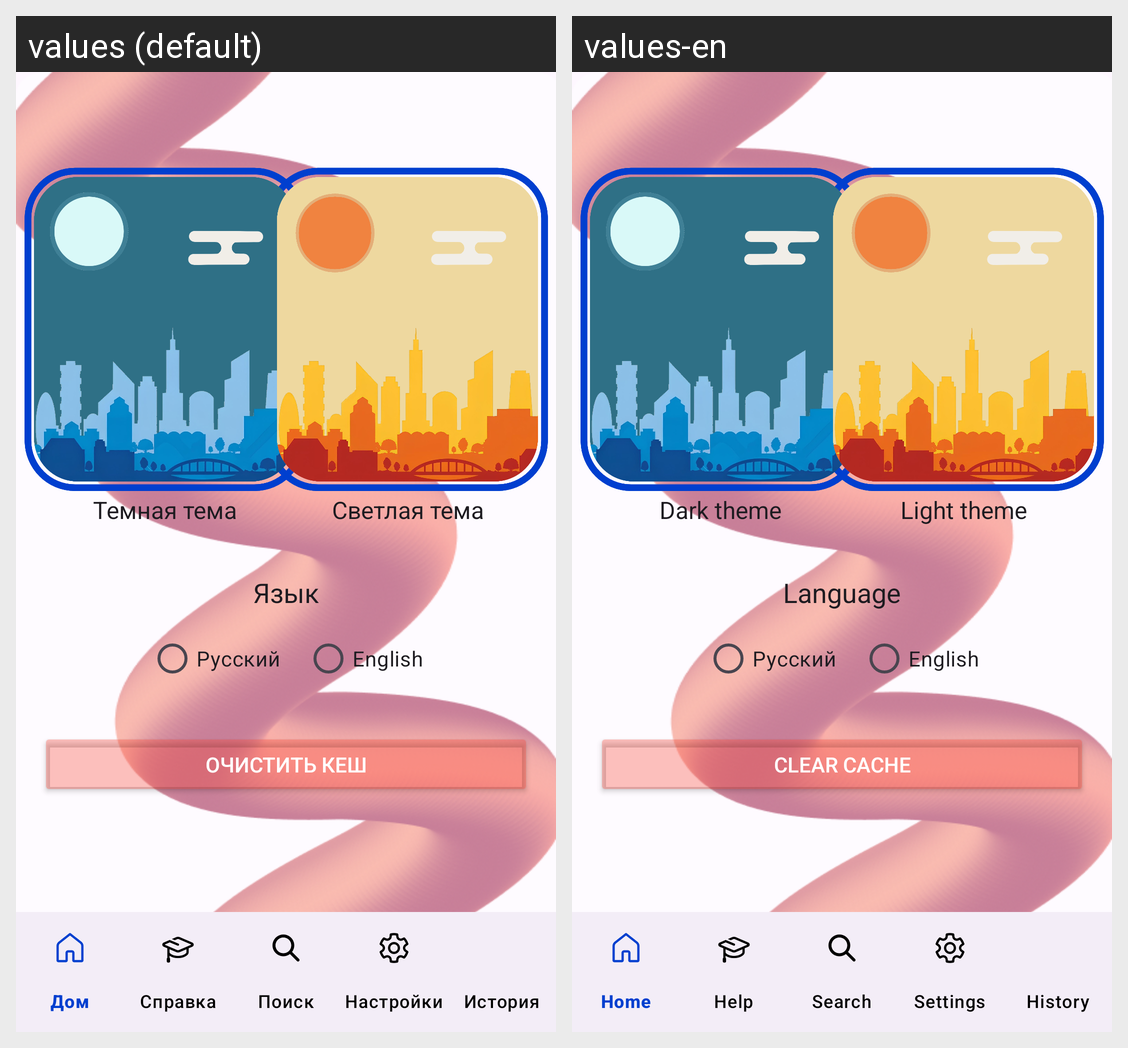

Translations of the strings shown on this Android screen, per locale in the grid:
Android screen res/layout/activity_settings.xml rendered under 2 locales, left to right: values (default), values-en. Device: Nexus 5 (rendered at 1080×1920; each locale shown at half size, 540×960, under a caption strip naming it); theme Theme.Testapp2.
Strings drawn on this screen, with the default value and each locale's value (text and hints the layout hard-codes, and strings that could not be matched under every locale, appear in the picture but are not listed):

language_label
  values: Язык
  values-en: Language

language_russian
  values: Русский
  values-en: Русский

language_english
  values: English
  values-en: English

CleanCash
  values: Очистить кеш
  values-en: Clear cache

DarkTheme
  values: Темная тема
  values-en: Dark theme

LightTheme
  values: Светлая тема
  values-en: Light theme
